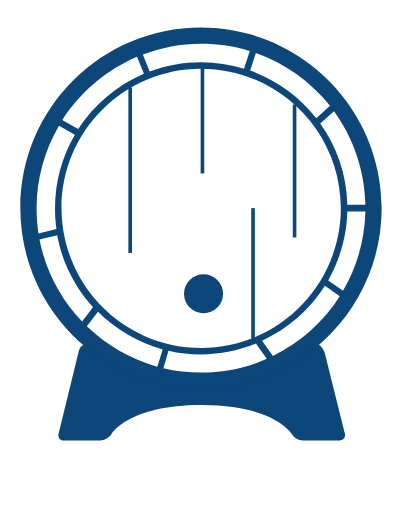
t = 0.00 s
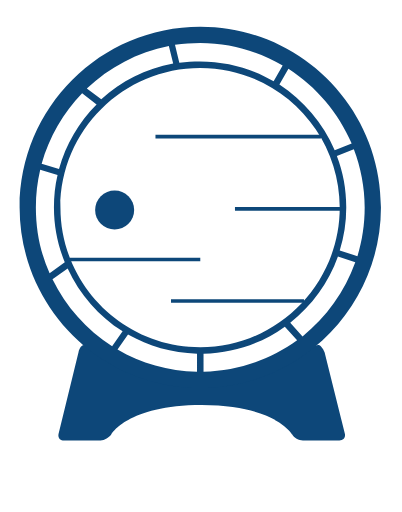
t = 0.50 s
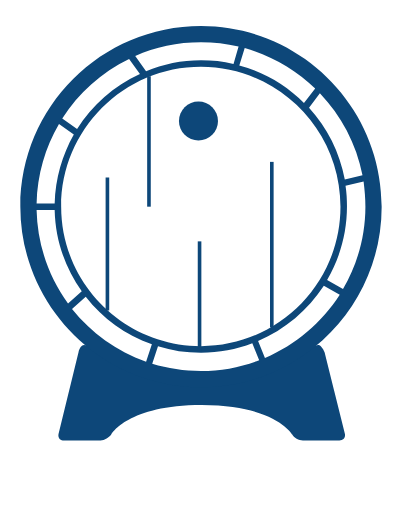
t = 1.00 s
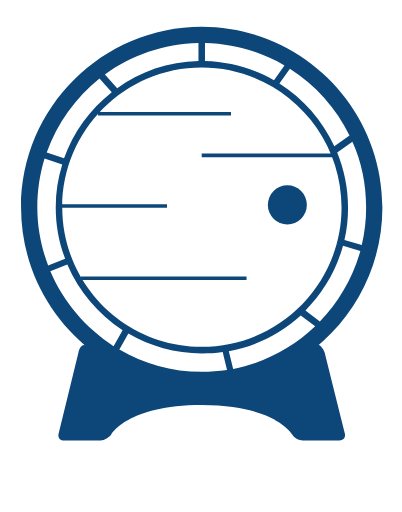
t = 1.50 s

The animated SVG that drew these frames (rendered in a browser with its animation timeline set to each time). Animation: 1 SMIL element (animateTransform=1); one cycle of 2.00 s, repeats indefinitely.

<?xml version="1.0" encoding="utf-8"?>
<!-- Generator: Adobe Illustrator 23.0.1, SVG Export Plug-In . SVG Version: 6.00 Build 0)  -->
<svg version="1.1" id="Layer_1" xmlns="http://www.w3.org/2000/svg" xmlns:xlink="http://www.w3.org/1999/xlink" x="0px" y="0px"
	 width="111.2px" height="141.7px" viewBox="0 0 111.2 141.7" enable-background="new 0 0 111.2 141.7" xml:space="preserve">
<g>
	<path fill="#0D4779" d="M88.2,95.5c-0.5,0-1.7,0.4-2.6,1c0,0-17.7,10.3-29.8,10.3S26,96.5,26,96.5c-1-0.6-2.2-1-2.8-1
		c-0.6,0-1.3,0.9-1.5,2L16.2,120c-0.3,1.1,0.4,1.9,1.5,1.9h10.1c1.1,0,2.4-0.8,3-1.7c0,0,4.5-8.1,25-8.1s25,8.1,25,8.1
		c0.5,1,1.9,1.7,3,1.7h10.1c1.1,0,1.8-0.9,1.5-1.9l-5.6-22.5C89.4,96.5,88.7,95.6,88.2,95.5z"/>
</g>
<g>
	<g>
		<circle fill="#0D4779" cx="56.3" cy="81.3" r="5.4"/>
		<path fill="#0D4779" d="M55.6,7.6c-27.6,0-50,22.4-50,50s22.4,50,50,50s50-22.4,50-50C105.6,30.1,83.2,7.6,55.6,7.6z M101.1,56.7
			h-5c-0.2-8.4-2.9-16.1-7.5-22.5l3.8-3.4C97.7,38.1,100.9,47.1,101.1,56.7z M94.3,57.6c0,21.3-17.3,38.7-38.7,38.7
			C34.3,96.3,17,78.9,17,57.6S34.3,19,55.6,19S94.3,36.3,94.3,57.6z M70.8,14.7c8.1,2.9,15.2,8,20.5,14.6l-3.8,3.4
			c-4.7-6-11-10.6-18.3-13.2L70.8,14.7z M55.6,12.1c4.7,0,9.2,0.7,13.5,2L67.5,19c-3.8-1.2-7.7-1.8-11.9-1.8c-5,0-9.8,0.9-14.2,2.6
			l-1.9-4.7C44.5,13.2,50,12.1,55.6,12.1z M37.9,15.7l1.9,4.7C32.3,23.6,26,29,21.6,35.7l-4.4-2.5C22.2,25.5,29.3,19.4,37.9,15.7z
			 M10.1,57.6c0-8.3,2.3-16.1,6.2-22.8l4.4,2.5c-3.5,6-5.5,12.9-5.5,20.4c0,1.9,0.1,3.8,0.4,5.7l-5,1.2C10.3,62.2,10.1,60,10.1,57.6
			z M10.9,66.3l4.9-1.2c1.4,7.6,4.9,14.4,9.9,19.9l-3,4C16.8,82.8,12.6,75,10.9,66.3z M43.5,101.5c-7.4-2.1-14.1-6-19.5-11.2l3.1-4
			c4.9,4.9,11,8.5,17.9,10.4L43.5,101.5z M55.6,103.1c-3.6,0-7-0.4-10.4-1.2l1.4-4.8c2.9,0.7,5.9,1,9,1c5.4,0,10.5-1.1,15.2-3l3,4.2
			C68.3,101.8,62.1,103.1,55.6,103.1z M75.5,98.5l-3-4.2c7.2-3.3,13.2-8.6,17.4-15.2L94,82C89.5,89.1,83.1,94.8,75.5,98.5z
			 M94.9,80.5l-4.1-2.9c3.2-5.7,5.1-12.1,5.3-19.1h5C100.9,66.5,98.7,74,94.9,80.5z"/>
	</g>
	<line fill="none" stroke="#0D4779" stroke-miterlimit="10" x1="36" y1="24.2" x2="36" y2="70"/>
	<line fill="none" stroke="#0D4779" stroke-miterlimit="10" x1="70" y1="57.6" x2="70" y2="93.7"/>
	<line fill="none" stroke="#0D4779" stroke-miterlimit="10" x1="81.5" y1="28.9" x2="81.5" y2="65.7"/>
	<line fill="none" stroke="#0D4779" stroke-miterlimit="10" x1="56" y1="17.5" x2="56" y2="48"/>
	
		<animateTransform  accumulate="none" additive="replace" attributeName="transform" attributeType="XML" calcMode="linear" dur="2s" fill="remove" from="0 55.6 57.4" repeatCount="indefinite" restart="always" to="360 55.6 57.4" type="rotate">
		</animateTransform>
</g>
</svg>
